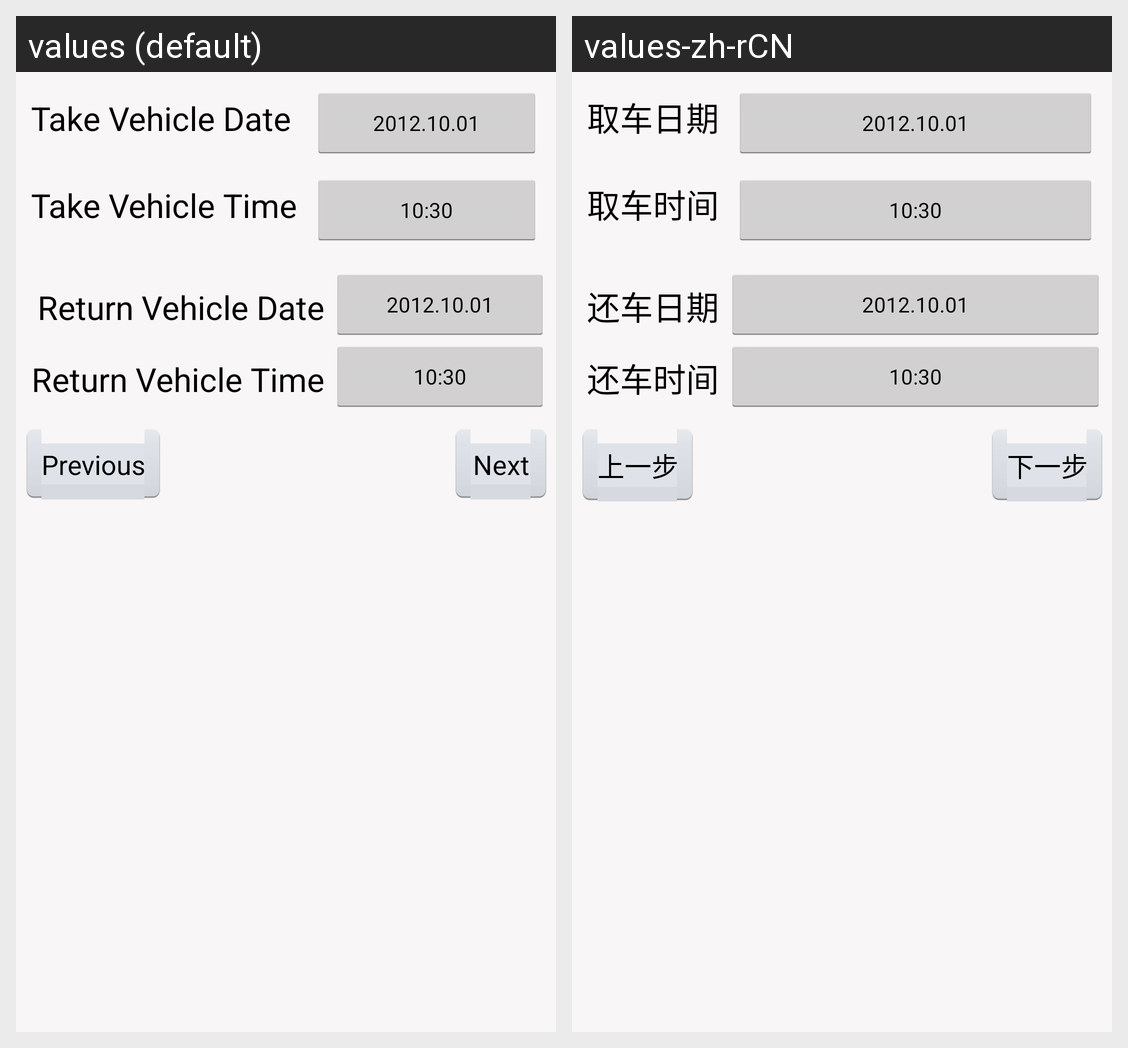

Strings drawn on this Android screen and how each of the app's shown locales translates them:
Android screen res/layout/order_choose_time_layout.xml rendered under 2 locales, left to right: values (default), values-zh-rCN. Device: Nexus 5 (rendered at 1080×1920; each locale shown at half size, 540×960, under a caption strip naming it); theme AppTheme.
Strings drawn on this screen, with the default value and each locale's value (text and hints the layout hard-codes, and strings that could not be matched under every locale, appear in the picture but are not listed):

take_vehicle_date_label
  values: Take Vehicle Date
  values-zh-rCN: 取车日期

take_vehicle_date_hint
  values: 2012.10.01
  values-zh-rCN: 2012.10.01

take_vehicle_time_label
  values: Take Vehicle Time
  values-zh-rCN: 取车时间

take_vehicle_time_hint
  values: 10:30
  values-zh-rCN: 10:30

return_vehicle_date_label
  values: Return Vehicle Date
  values-zh-rCN: 还车日期

return_vehicle_date_hint
  values: 2012.10.01
  values-zh-rCN: 2012.10.01

return_vehicle_time_label
  values: Return Vehicle Time
  values-zh-rCN: 还车时间

return_vehicle_time_hint
  values: 10:30
  values-zh-rCN: 10:30

previous_label
  values: Previous
  values-zh-rCN: 上一步

next_label
  values: Next
  values-zh-rCN: 下一步
